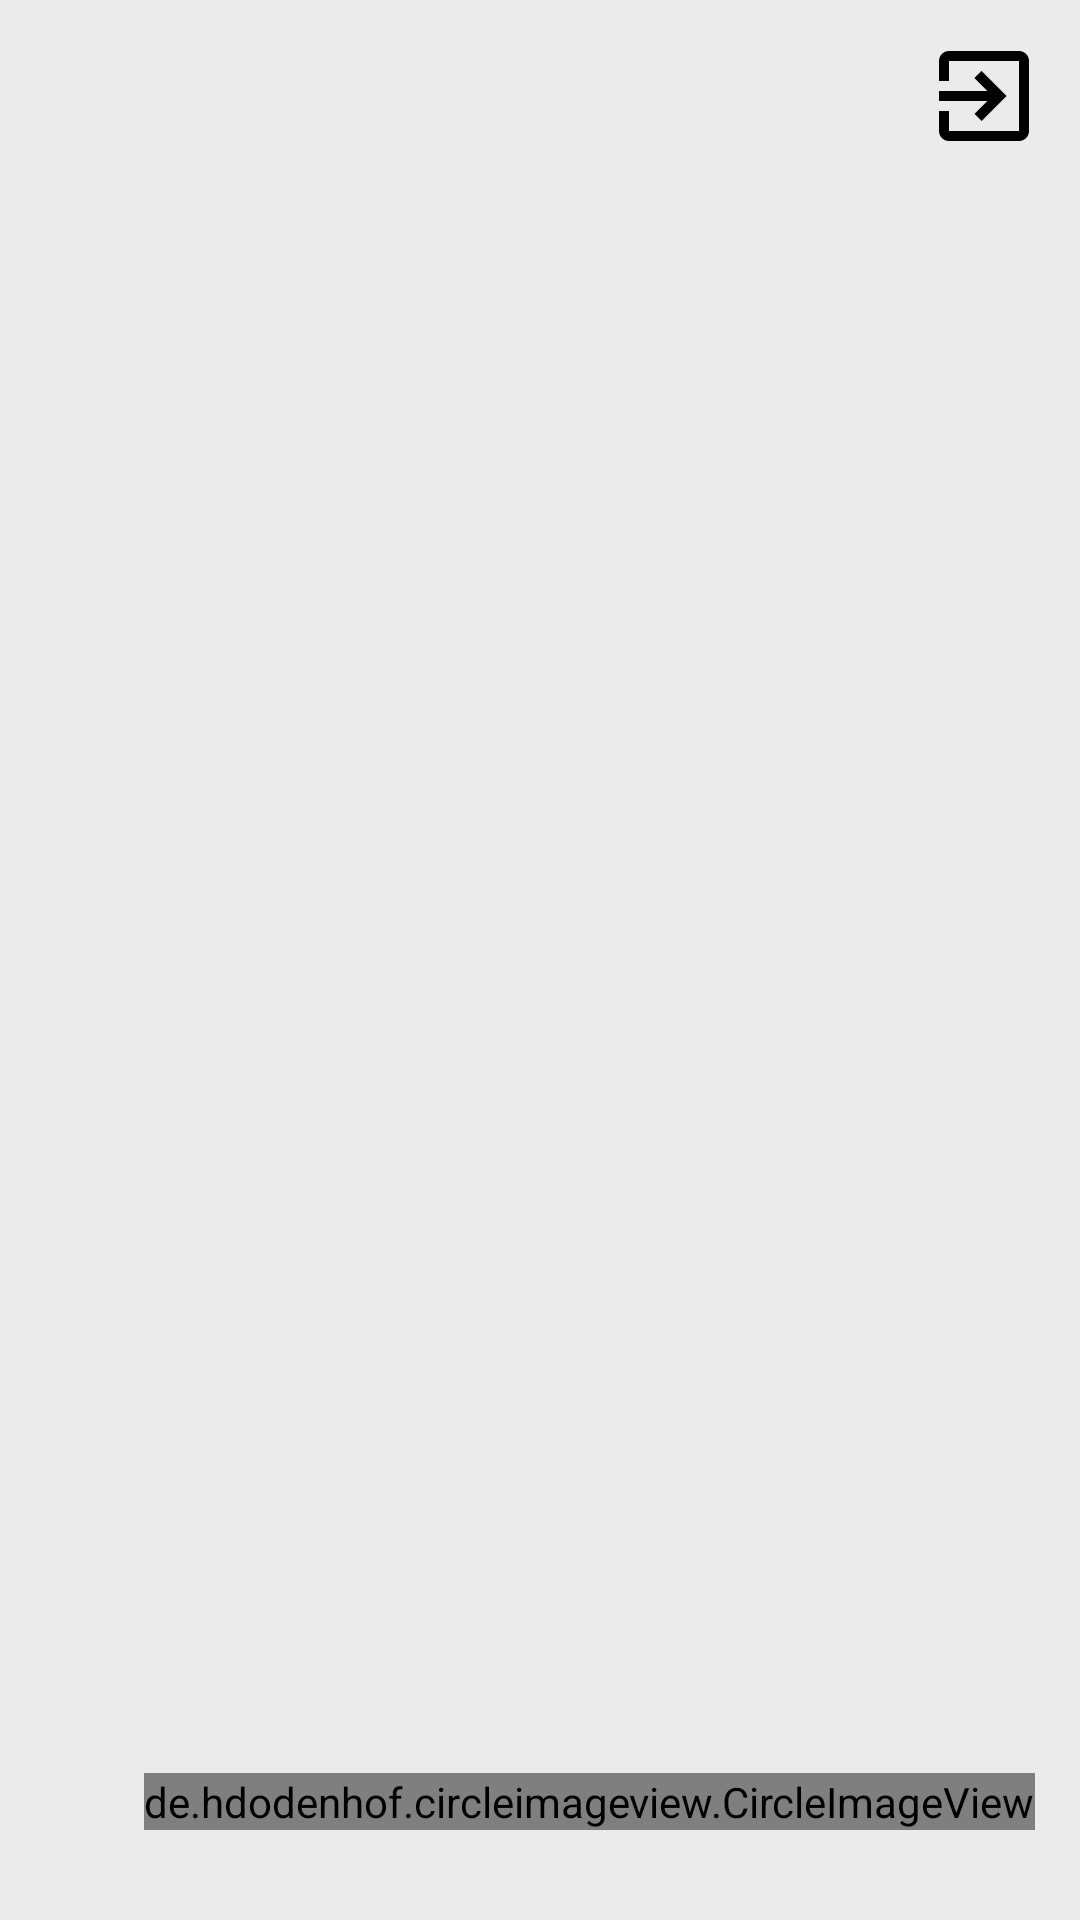

This screen was rendered from an Android layout file. Write that file and the resources it references.
<!-- AndroidManifest.xml: application theme Theme.ElearningApp -->
<!-- res/layout/fragment_home_doctor_all_course.xml -->
<?xml version="1.0" encoding="utf-8"?>
<androidx.constraintlayout.widget.ConstraintLayout
    xmlns:android="http://schemas.android.com/apk/res/android"
    xmlns:app="http://schemas.android.com/apk/res-auto"
    xmlns:tools="http://schemas.android.com/tools"
    android:layout_width="match_parent"
    android:layout_height="match_parent"
    android:background="@color/snow"
    tools:context=".ui.instructor.home.InstructorHomeFragment"
    >


    <ImageView
        android:id="@+id/btn_logout"
        android:layout_width="wrap_content"
        android:layout_height="wrap_content"
        android:layout_margin="12dp"
        android:src="@drawable/ic_baseline_exit_to_app_24"
        app:layout_constraintEnd_toEndOf="parent"
        app:layout_constraintTop_toTopOf="parent" />

    <androidx.recyclerview.widget.RecyclerView
        android:id="@+id/recycler_instructor_course"
        android:layout_width="match_parent"
        android:layout_height="0dp"
        android:layout_marginTop="@dimen/_5sdp"
        app:layoutManager="androidx.recyclerview.widget.LinearLayoutManager"
        app:layout_constraintBottom_toBottomOf="parent"
        app:layout_constraintEnd_toEndOf="parent"
        app:layout_constraintHorizontal_bias="0.0"
        app:layout_constraintStart_toStartOf="parent"
        app:layout_constraintTop_toBottomOf="@+id/btn_logout" />

    <de.hdodenhof.circleimageview.CircleImageView
        android:id="@+id/btn_add_course"
        android:layout_width="wrap_content"
        android:layout_height="wrap_content"
        android:src="@drawable/add"
        app:layout_constraintBottom_toBottomOf="parent"
        app:layout_constraintEnd_toEndOf="parent"
        android:layout_marginBottom="30dp"
        android:layout_marginEnd="15dp"

       />
</androidx.constraintlayout.widget.ConstraintLayout>
<!-- resources referenced by this layout -->
<resources>
  <color name="snow">#ECEBEB</color>
  <!-- drawable add (drawable) -->
  <?xml version="1.0" encoding="utf-8"?>
  <vector android:height="60dp"
      android:tint="#106FF3"
      android:viewportHeight="24" android:viewportWidth="24"
      android:width="60dp"
      xmlns:android="http://schemas.android.com/apk/res/android">
      <path android:fillColor="@android:color/white"
          android:pathData="M12,2C6.48,2 2,6.48 2,12s4.48,10 10,10 10,-4.48 10,-10S17.52,2 12,2zM17,13h-4v4h-2v-4L7,13v-2h4L11,7h2v4h4v2z"/>
  </vector>
  <!-- drawable ic_baseline_exit_to_app_24 (drawable) -->
  <vector xmlns:android="http://schemas.android.com/apk/res/android"
      android:width="40dp"
      android:height="40dp"
      android:viewportWidth="24"
      android:viewportHeight="24"
      android:tint="@color/black"
      android:autoMirrored="true">
    <path
        android:fillColor="@android:color/black"
        android:pathData="M10.09,15.59L11.5,17l5,-5 -5,-5 -1.41,1.41L12.67,11H3v2h9.67l-2.58,2.59zM19,3H5c-1.11,0 -2,0.9 -2,2v4h2V5h14v14H5v-4H3v4c0,1.1 0.89,2 2,2h14c1.1,0 2,-0.9 2,-2V5c0,-1.1 -0.9,-2 -2,-2z"/>
  </vector>
  <style name="Theme.ElearningApp" parent="Theme.MaterialComponents.DayNight.NoActionBar">
          
          <item name="colorPrimary">@color/purple_500</item>
          <item name="colorPrimaryVariant">@color/purple_700</item>
          <item name="colorOnPrimary">@color/white</item>
          
          <item name="colorSecondary">@color/teal_200</item>
          <item name="colorSecondaryVariant">@color/teal_700</item>
          <item name="colorOnSecondary">@color/black</item>
          
          <item name="android:statusBarColor" tools:targetApi="l">?attr/colorPrimaryVariant</item>
          
      </style>
  <color name="black">#FF000000</color>
  <color name="purple_500">#004AB1</color>
  <color name="purple_700">#FF3700B3</color>
  <color name="white">#FFFFFFFF</color>
  <color name="teal_200">#004AB1</color>
  <color name="teal_700">#004AB1</color>
</resources>
